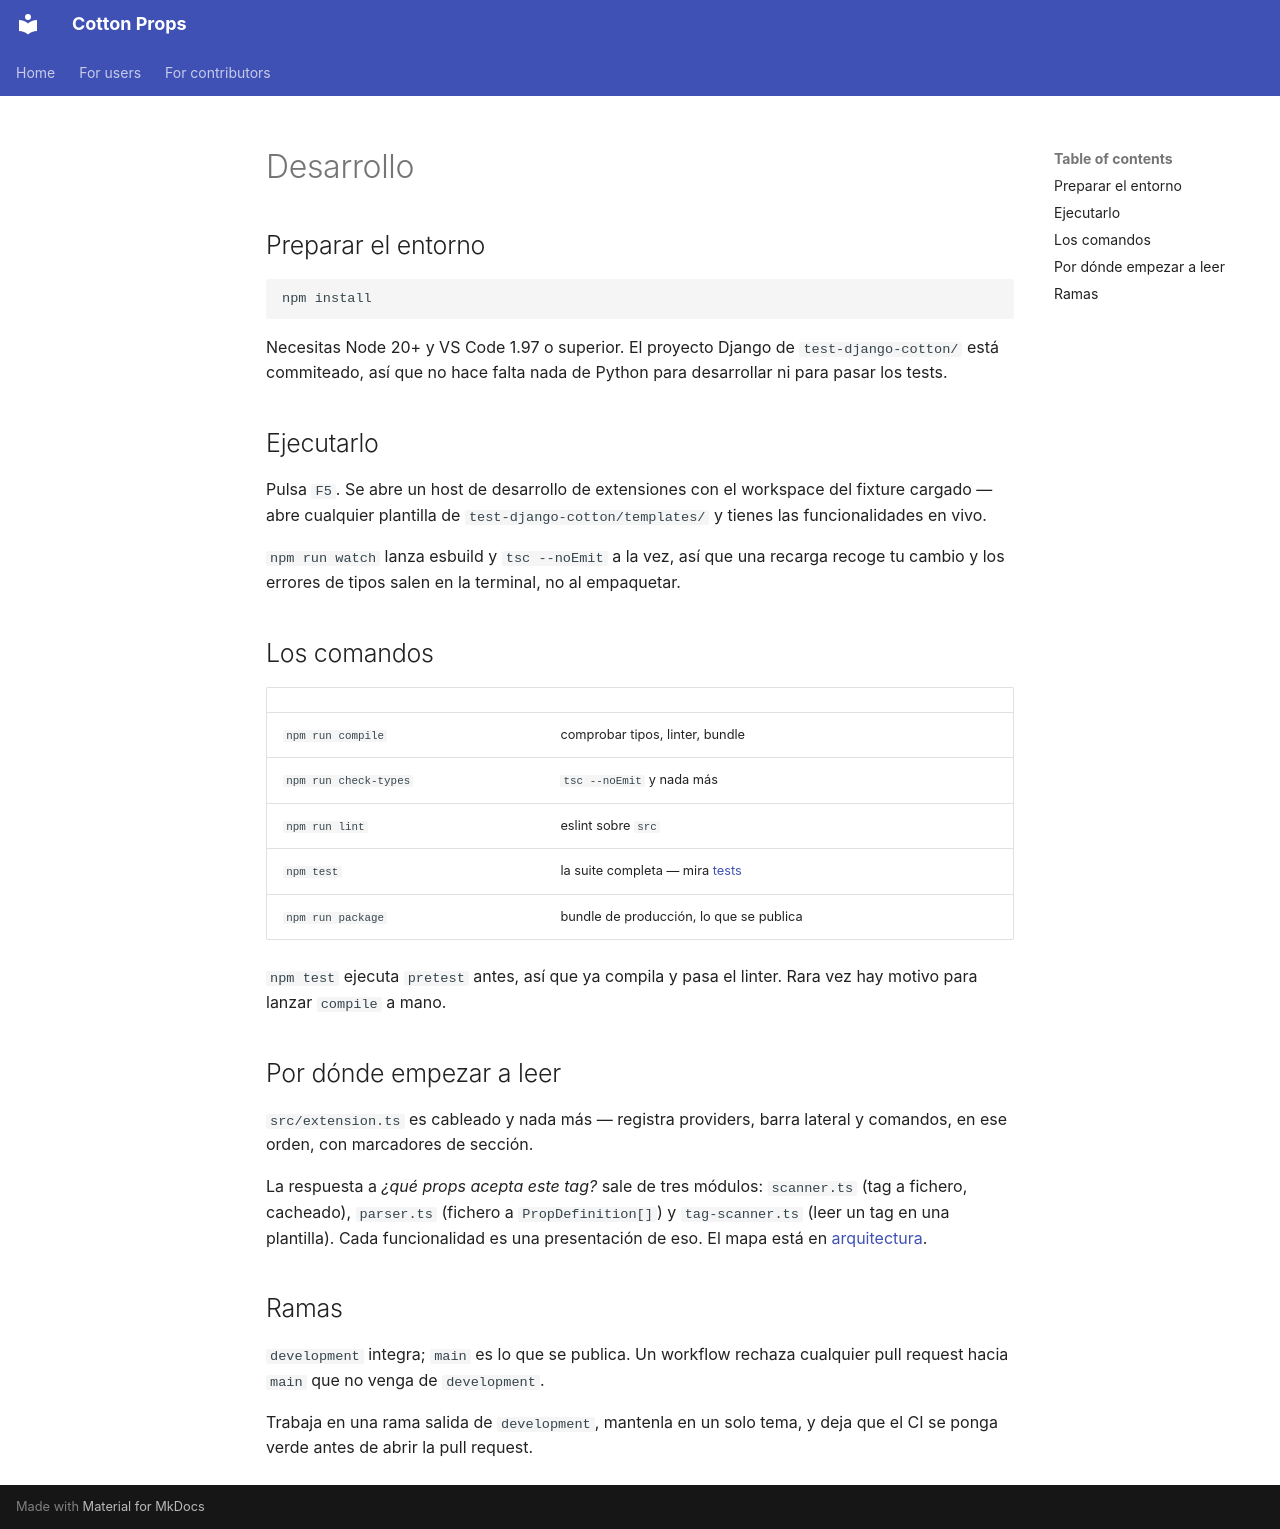

repository: velezanthony/cotton-props · page: contributors/development.es/index.html · generator: mkdocs

# Desarrollo

## Preparar el entorno

```bash
npm install
```

Necesitas Node 20+ y VS Code 1.97 o superior. El proyecto Django de
`test-django-cotton/` está commiteado, así que no hace falta nada de Python para
desarrollar ni para pasar los tests.

## Ejecutarlo

Pulsa `F5`. Se abre un host de desarrollo de extensiones con el workspace del
fixture cargado — abre cualquier plantilla de `test-django-cotton/templates/` y
tienes las funcionalidades en vivo.

`npm run watch` lanza esbuild y `tsc --noEmit` a la vez, así que una recarga
recoge tu cambio y los errores de tipos salen en la terminal, no al empaquetar.

## Los comandos

| | |
|---|---|
| `npm run compile` | comprobar tipos, linter, bundle |
| `npm run check-types` | `tsc --noEmit` y nada más |
| `npm run lint` | eslint sobre `src` |
| `npm test` | la suite completa — mira [tests](testing.es.md) |
| `npm run package` | bundle de producción, lo que se publica |

`npm test` ejecuta `pretest` antes, así que ya compila y pasa el linter. Rara vez
hay motivo para lanzar `compile` a mano.

## Por dónde empezar a leer

`src/extension.ts` es cableado y nada más — registra providers, barra lateral y
comandos, en ese orden, con marcadores de sección.

La respuesta a *¿qué props acepta este tag?* sale de tres módulos:
`scanner.ts` (tag a fichero, cacheado), `parser.ts` (fichero a
`PropDefinition[]`) y `tag-scanner.ts` (leer un tag en una plantilla). Cada
funcionalidad es una presentación de eso. El mapa está en
[arquitectura](../ARCHITECTURE.es.md).

## Ramas

`development` integra; `main` es lo que se publica. Un workflow rechaza
cualquier pull request hacia `main` que no venga de `development`.

Trabaja en una rama salida de `development`, mantenla en un solo tema, y deja
que el CI se ponga verde antes de abrir la pull request.
